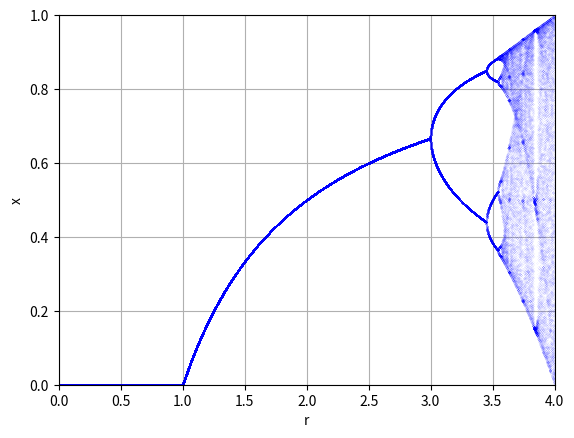

Reproduce this figure in Python.
import numpy as np
import matplotlib.pyplot as plt

R = np.linspace(0, 4, 4000)
rng = np.random.default_rng()
xlist = []
rlist = []

def f(x, r):
    return r*x*(1-x)

for r in R:
    x = rng.random()
    for j in range(500):
        x = f(x, r)
    for k in range(50):
        x = f(x, r)
        xlist.append(x)
        rlist.append(r)
        
plt.plot(rlist, xlist, 'b.', markersize=0.05) 
plt.xlabel('r')
plt.ylabel('x')
plt.xlim([0,4])
plt.ylim([0,1])
plt.grid('on')
plt.show()
